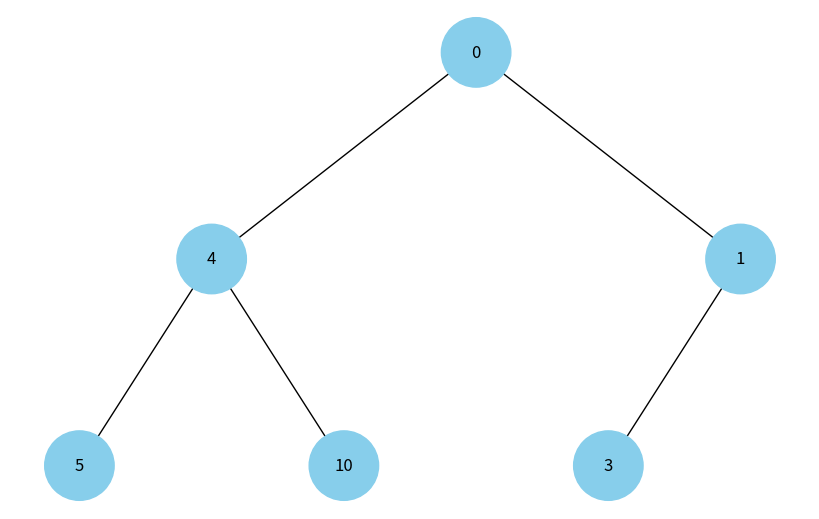
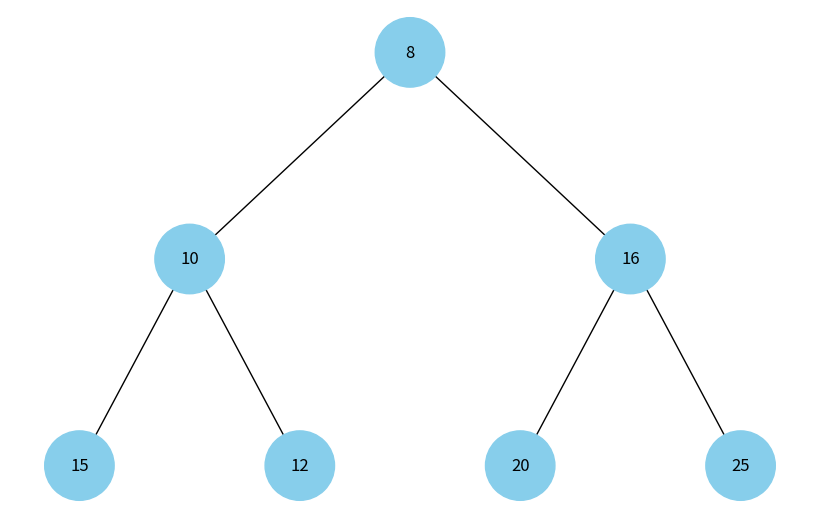

The script that saved these images, in order:
import heapq
import uuid

import networkx as nx
import matplotlib.pyplot as plt


class Node:
    def __init__(self, key, color="skyblue"):
        self.left = None
        self.right = None
        self.val = key
        self.color = color  # Додатковий аргумент для зберігання кольору вузла
        self.id = str(uuid.uuid4())  # Унікальний ідентифікатор для кожного вузла


def add_edges(graph: nx.DiGraph, node: Node, pos, x=0, y=0, layer=1):
    if node is not None:
        graph.add_node(
            node.id, color=node.color, label=node.val
        )  # Використання id та збереження значення вузла
        if node.left:
            graph.add_edge(node.id, node.left.id)
            x_left = x - 1 / 2**layer
            pos[node.left.id] = (x_left, y - 1)
            add_edges(graph, node.left, pos, x=x_left, y=y - 1, layer=layer + 1)
        if node.right:
            graph.add_edge(node.id, node.right.id)
            x_right = x + 1 / 2**layer
            pos[node.right.id] = (x_right, y - 1)
            add_edges(graph, node.right, pos, x=x_right, y=y - 1, layer=layer + 1)
    return graph


def draw_tree(tree_root: Node):
    tree = nx.DiGraph()
    pos = {tree_root.id: (0, 0)}
    tree = add_edges(graph=tree, node=tree_root, pos=pos)

    colors = [node[1]["color"] for node in tree.nodes(data=True)]

    # Використовуйте значення вузла для міток
    labels = {node[0]: node[1]["label"] for node in tree.nodes(data=True)}

    plt.figure(figsize=(8, 5))
    # plt.title("Візуалізація дерева", y=1.05, color="darkblue")
    nx.draw(
        tree,
        pos=pos,
        labels=labels,
        arrows=False,
        node_size=2500,
        node_color=colors,
    )
    plt.show()


def draw_heap(heap: heapq):

    def heap_to_tree(heap, level=0):
        if level >= len(heap):
            return None

        root = Node(heap[level])
        root.left = heap_to_tree(heap, level=(2 * level + 1))
        root.right = heap_to_tree(heap, level=(2 * level + 2))

        return root

    root = heap_to_tree(heap)

    draw_tree(root)


if __name__ == "__main__":
    # Створення дерева
    root = Node(0)
    root.left = Node(4)
    root.left.left = Node(5)
    root.left.right = Node(10)
    root.right = Node(1)
    root.right.left = Node(3)

    # Відображення дерева
    draw_tree(root)

    heap = [15, 10, 20, 8, 12, 16, 25]
    # print(f"list {heap = }")
    heapq.heapify(heap)
    print(f"heap {heap = }")

    draw_heap(heap)
